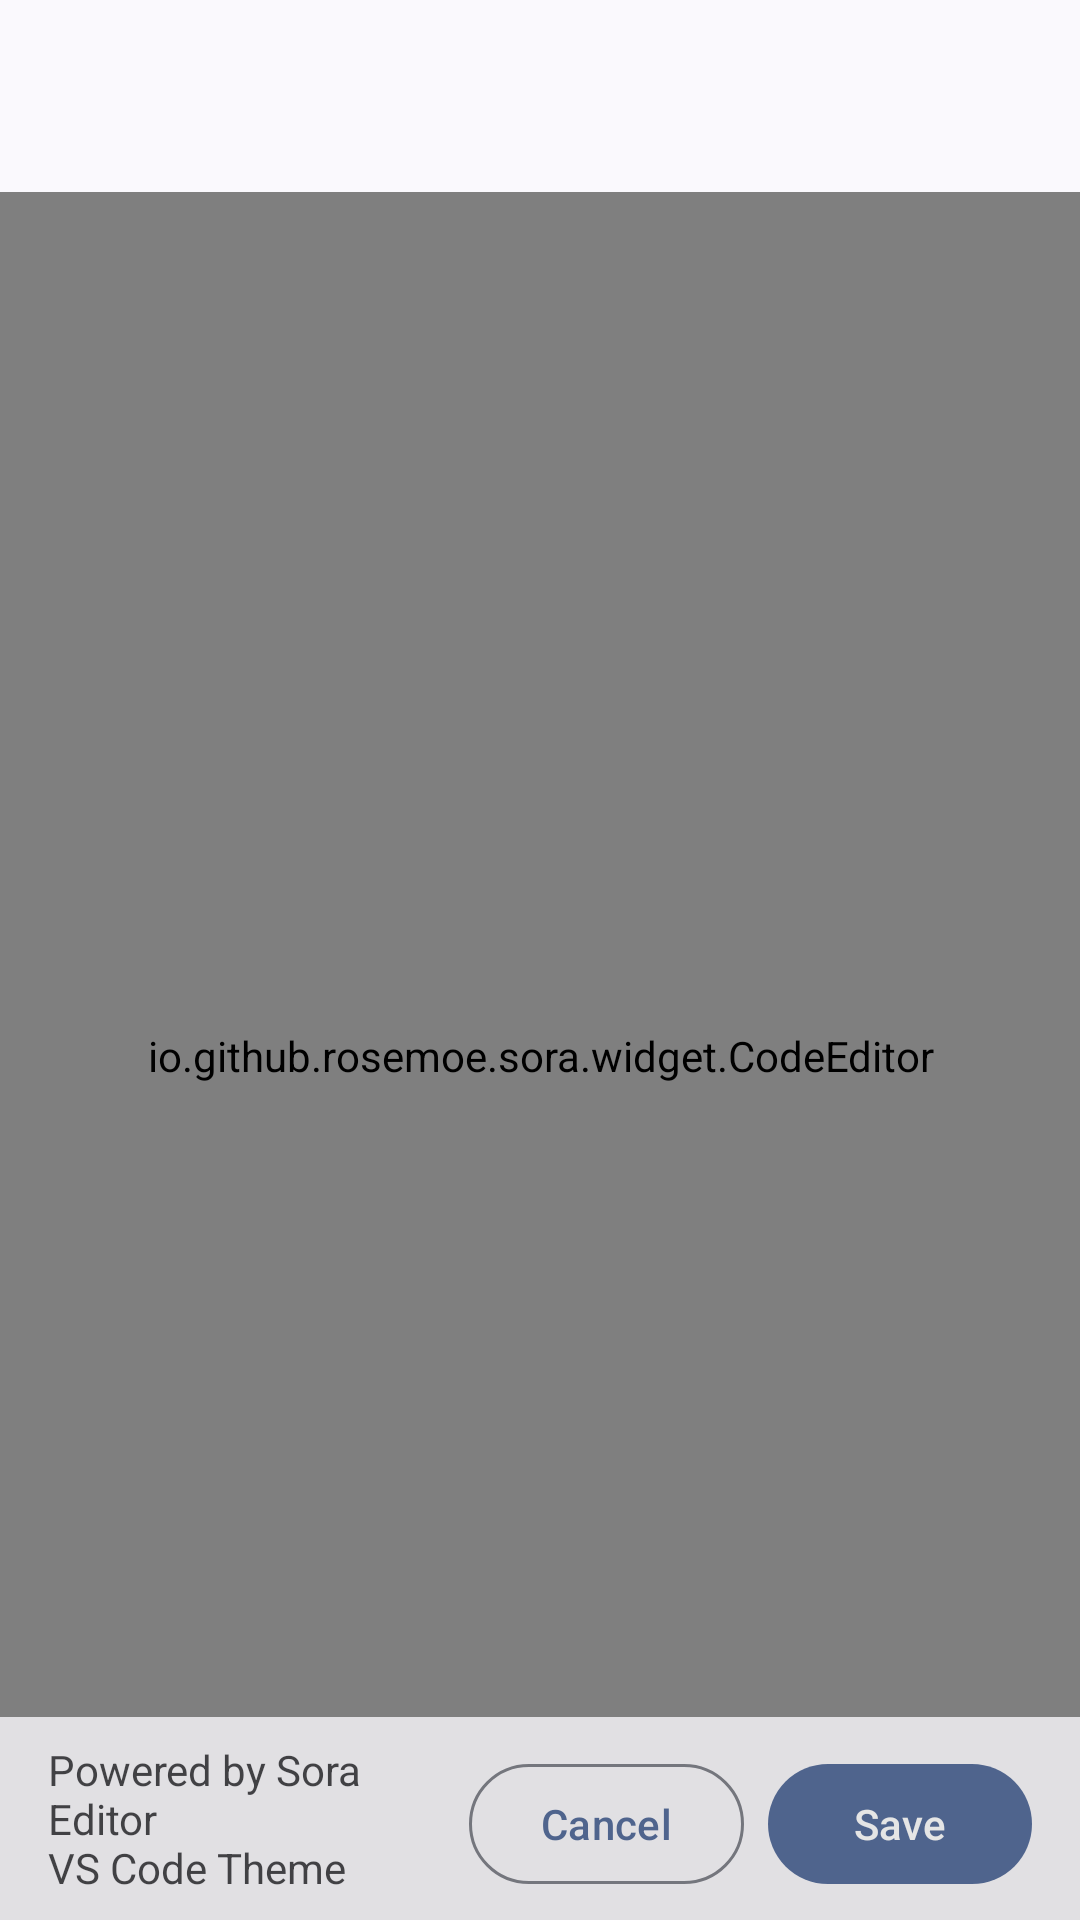

Here is an Android app screen rendered from its layout file. Give the layout XML and the strings, colors and styles it references.
<!-- AndroidManifest.xml: application theme Theme.Finxel -->
<!-- res/layout/activity_edit_config.xml -->
<?xml version="1.0" encoding="utf-8"?>
<androidx.constraintlayout.widget.ConstraintLayout xmlns:android="http://schemas.android.com/apk/res/android"
    xmlns:app="http://schemas.android.com/apk/res-auto"
    android:layout_width="match_parent"
    android:layout_height="match_parent"
    xmlns:tools="http://schemas.android.com/tools"
    tools:context=".activities.EditConfigActivity"
    android:id="@+id/main"
    android:background="?android:attr/colorBackground"
    >

    <com.google.android.material.appbar.MaterialToolbar
        android:id="@+id/toolbar"
        android:layout_width="match_parent"
        android:layout_height="?attr/actionBarSize"
        android:backgroundTint="?attr/colorSurface"
        app:layout_constraintTop_toTopOf="parent"
        />

    <io.github.rosemoe.sora.widget.CodeEditor
        android:id="@+id/editor"
        android:layout_width="match_parent"
        android:layout_height="0dp"
        app:textSize="18sp"
        app:layout_constraintTop_toBottomOf="@+id/toolbar"
        app:layout_constraintEnd_toEndOf="parent"
        app:layout_constraintStart_toStartOf="parent"
        app:layout_constraintBottom_toBottomOf="parent"
        />

    <androidx.constraintlayout.widget.ConstraintLayout
        android:layout_width="match_parent"
        android:layout_height="wrap_content"
        android:paddingVertical="8dp"
        android:paddingHorizontal="16dp"
        android:id="@+id/layoutButtons"
        app:layout_constraintBottom_toBottomOf="parent"
        android:background="?android:attr/colorBackground"
        android:alpha="0.8"
        >

        <TextView
            android:layout_width="0dp"
            android:layout_height="wrap_content"
            android:text="@string/powered_by_sora_editor"
            app:layout_constraintStart_toStartOf="parent"
            app:layout_constraintBottom_toBottomOf="parent"
            android:id="@+id/copyright"
            app:layout_constraintEnd_toStartOf="@+id/btnCancel"
            app:layout_constraintTop_toTopOf="parent"
            android:textColor="?attr/colorOnBackground"
            android:alpha="0.9"
            />

        <com.google.android.material.button.MaterialButton
            android:id="@+id/btnCancel"
            android:layout_width="wrap_content"
            android:layout_height="wrap_content"
            style="@style/Widget.Material3.Button.OutlinedButton"
            android:text="@string/cancel"
            app:layout_constraintBottom_toBottomOf="parent"
            app:layout_constraintEnd_toStartOf="@+id/btnSave"
            android:layout_marginEnd="8dp"
            />

        <com.google.android.material.button.MaterialButton
            android:id="@+id/btnSave"
            android:layout_width="wrap_content"
            android:layout_height="wrap_content"
            android:text="@string/save"
            app:layout_constraintEnd_toEndOf="parent"
            app:layout_constraintBottom_toBottomOf="parent"
            />

    </androidx.constraintlayout.widget.ConstraintLayout>

</androidx.constraintlayout.widget.ConstraintLayout>
<!-- resources referenced by this layout -->
<resources>
  <string name="cancel">Cancel</string>
  <string name="powered_by_sora_editor">Powered by Sora Editor\nVS Code Theme</string>
  <string name="save">Save</string>
  <style name="Theme.Finxel" parent="Base.Theme.Finxel" />
  <style name="Base.Theme.Finxel" parent="Theme.Material3.DynamicColors.DayNight.NoActionBar">
          
          
      </style>
</resources>
